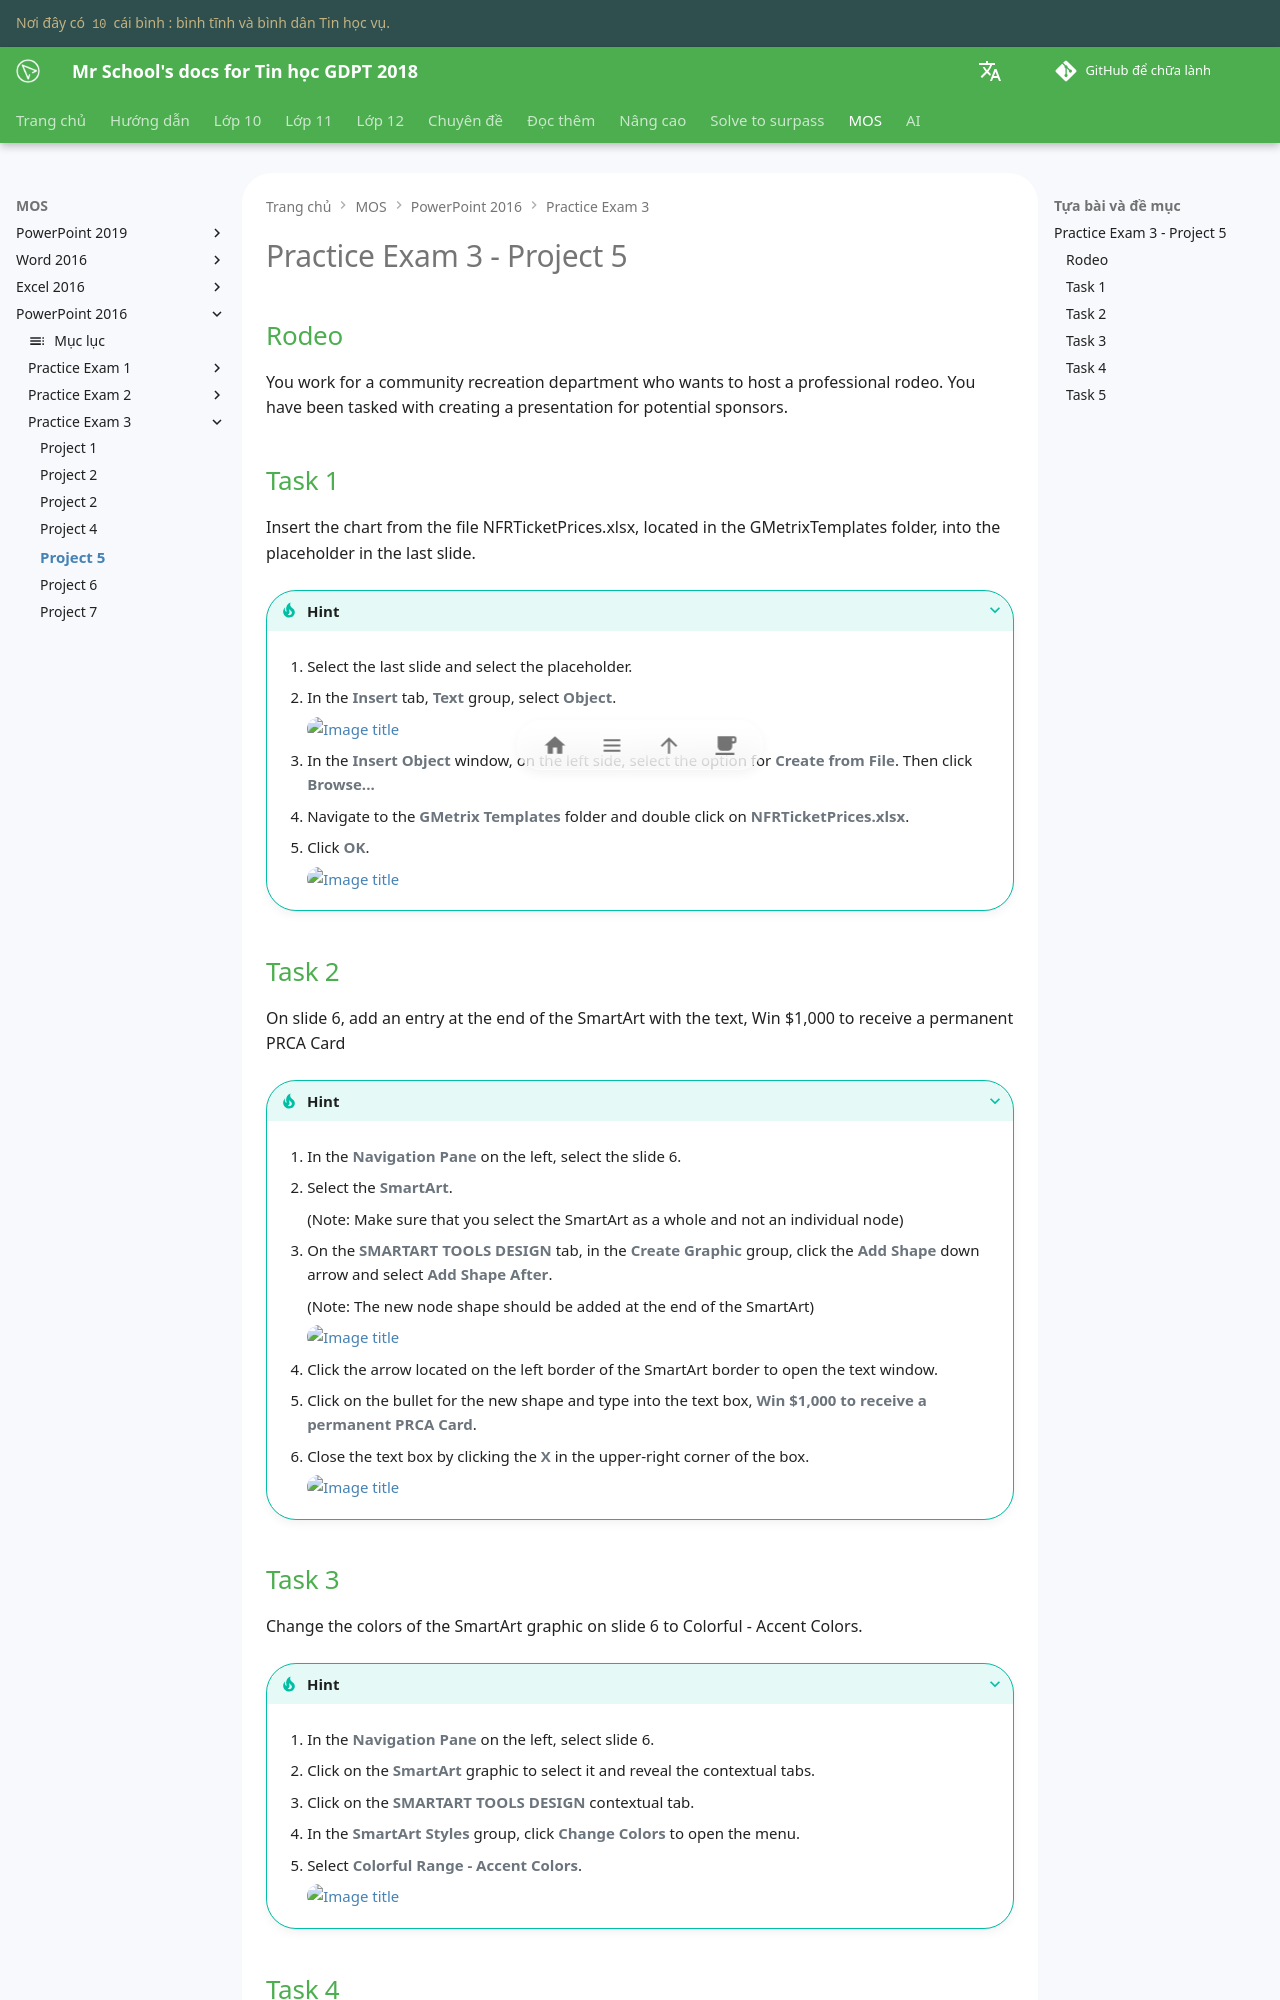

repository: vtchitruong/vtchitruong.github.io · page: en/mos/powerpoint-2016/exam-3/project-5/index.html · generator: mkdocs

# Practice Exam 3 - Project 5

## Rodeo
You work for a community recreation department who wants to host a professional rodeo. You have been tasked with creating a presentation for potential sponsors.

## Task 1
 
Insert the chart from the file NFRTicketPrices.xlsx, located in the GMetrixTemplates folder, into the placeholder in the last slide.

???+ Tip "Hint"

    1. Select the last slide and select the placeholder.

    2. In the **Insert** tab, **Text** group, select **Object**.

        ![Image title](https://lh3.googleusercontent.com/pw/ABLVV86UDsQBhoc5iBR10ahW0FnmhNGYvQt7pixwGQE7NSk4RQQJ9d-o8mhgCwGRWd3S9SGNCxY61LxGDg6mawhZfed6mafJs2chsca2LzTnsL_Yshm1DG9n=w600){ loading=lazy }

    3. In the **Insert Object** window, on the left side, select the option for **Create from File**. Then click **Browse...**

    4. Navigate to the **GMetrix Templates** folder and double click on **NFRTicketPrices.xlsx**.

    5. Click **OK**.

        ![Image title](https://lh3.googleusercontent.com/pw/ABLVV87D8dlBeUKsIufhV087LWmyPJlVpYuGmHGiOF8SyFSTTZr6I2tuBIOJiG3KBC4s1IhhcGIA3Rn5xcuHFdQpMc5bQUIIUCEouzVKANI-V6X9-fUBDrRe=w600){ loading=lazy }

## Task 2

On slide 6, add an entry at the end of the SmartArt with the text, Win $1,000 to receive a permanent PRCA Card

???+ Tip "Hint"

    1. In the **Navigation Pane** on the left, select the slide 6.

    2. Select the **SmartArt**.

        (Note: Make sure that you select the SmartArt as a whole and not an individual node)

    3. On the **SMARTART TOOLS DESIGN** tab, in the **Create Graphic** group, click the **Add Shape** down arrow and select **Add Shape After**.

        (Note: The new node shape should be added at the end of the SmartArt)

        ![Image title](https://lh3.googleusercontent.com/pw/ABLVV87ykOsVRe6wmrzU91mR904w8-8rHEf7BioPawr9iYGyzvypvZE2TaKNmw0OghmKIm95-6a6n2HZeWRDnqURlzYIgSJSY6wmuG55q0DVqL2WIGb1eWkA=w600){ loading=lazy }

    4. Click the arrow located on the left border of the SmartArt border to open the text window.

    5. Click on the bullet for the new shape and type into the text box, **Win $1,000 to receive a permanent PRCA Card**.

    6. Close the text box by clicking the **X** in the upper-right corner of the box.

        ![Image title](https://lh3.googleusercontent.com/pw/ABLVV85v0JBhEm_kgkQesc475kN4t5gh9LE1XzO4wHE0Zga_mM1MBysmzGK-09zP8Lm_1kdZN2kRGUwPn_NNHzepmqeEA4a872BUVSq19WjsKzkkSFW09lk4=w600){ loading=lazy }
